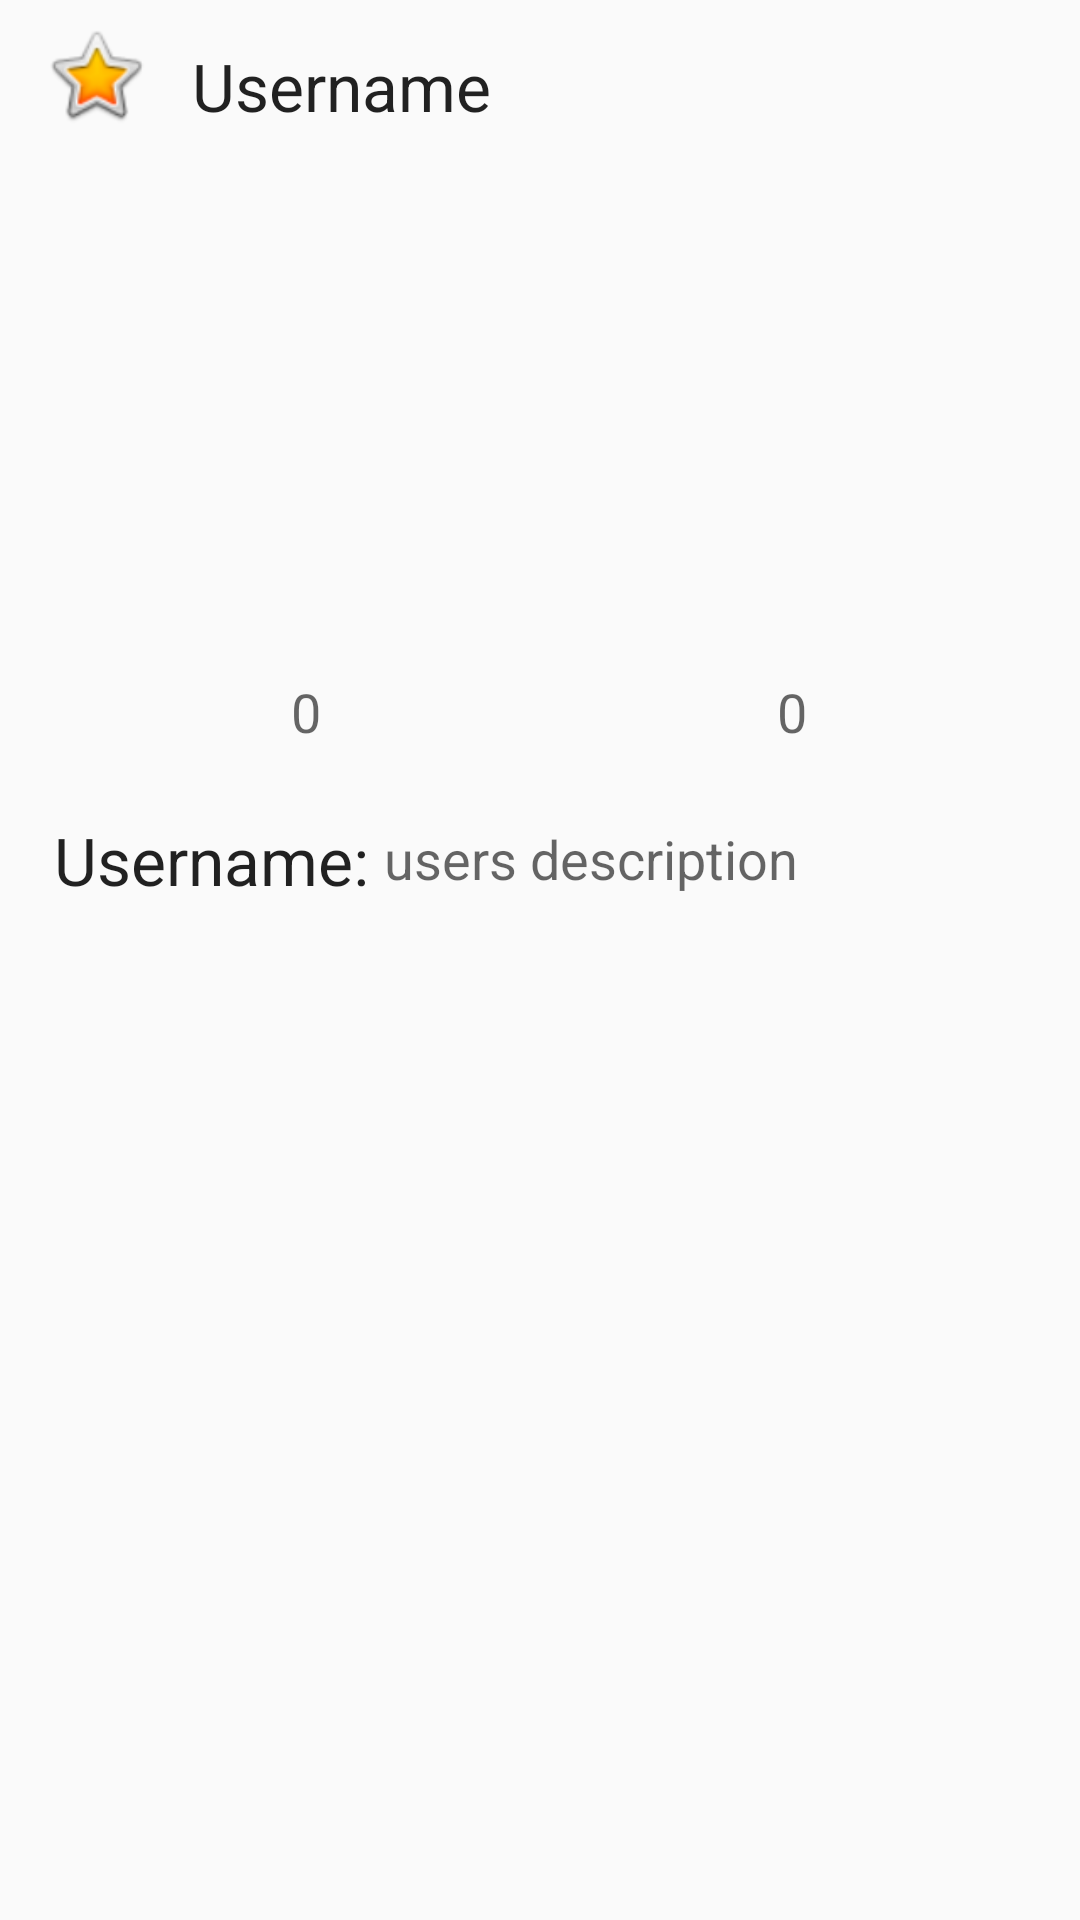

Produce the Android XML layout that renders to this screen, including the resource entries it uses.
<!-- AndroidManifest.xml: application theme AppTheme -->
<!-- res/layout/the_post_layouts.xml -->
<?xml version="1.0" encoding="utf-8"?>
<LinearLayout xmlns:android="http://schemas.android.com/apk/res/android"
    android:orientation="vertical" android:layout_width="match_parent"
    android:layout_height="match_parent"
    android:weightSum="1">

    <LinearLayout
        android:orientation="horizontal"
        android:layout_width="match_parent"
        android:layout_height="50dp"
        android:layout_gravity="center_horizontal">

        <RelativeLayout
            android:layout_width="match_parent"
            android:layout_height="match_parent">

            <ImageView
                android:layout_width="50dp"
                android:layout_height="50dp"
                android:id="@+id/userPicture"
                android:layout_margin="7dp"
                android:src="@android:drawable/btn_star_big_on" />

            <TextView
                android:layout_width="fill_parent"
                android:layout_height="50dp"

                android:textAppearance="?android:attr/textAppearanceLarge"
                android:text="Username"
                android:id="@+id/userName2"
                android:layout_gravity="center_horizontal"
                android:layout_alignTop="@+id/userPicture"
                android:layout_toRightOf="@+id/userPicture"
                android:layout_toEndOf="@+id/userPicture"
                android:layout_marginTop="7dp" />
        </RelativeLayout>

    </LinearLayout>

    <LinearLayout
        android:orientation="horizontal"
        android:layout_width="match_parent"
        android:layout_height="165dp">

        <RelativeLayout
            android:layout_width="match_parent"
            android:layout_height="match_parent">

            <ImageView
                android:layout_width="170dp"
                android:layout_height="150dp"
                android:id="@+id/imageVote1"
                android:layout_marginTop="5dp"
                android:layout_marginRight="5dp"
                android:layout_marginBottom="5dp"
                android:layout_marginLeft="18dp"
                android:adjustViewBounds="true"/>

            <ImageView
                android:layout_width="170dp"
                android:layout_height="150dp"
                android:id="@+id/imageVote2"
                android:paddingBottom="10dp"
                android:layout_alignTop="@+id/imageVote1"
                android:layout_alignParentRight="true"
                android:layout_alignParentEnd="true"
                android:layout_marginRight="18dp"
                android:adjustViewBounds="true"
                android:layout_marginBottom="5dp"
                android:layout_marginTop="5dp"
                android:layout_marginLeft="5dp" />

        </RelativeLayout>
    </LinearLayout>

    <LinearLayout
        android:orientation="horizontal"
        android:layout_width="match_parent"
        android:layout_height="50dp">

        <RelativeLayout
            android:layout_width="match_parent"
            android:layout_height="match_parent">

            <TextView
                android:layout_width="wrap_content"
                android:layout_height="fill_parent"
                android:textAppearance="?android:attr/textAppearanceMedium"
                android:text="0"
                android:id="@+id/voteNumber1"
                android:layout_marginLeft="87dp"
                android:textAlignment="center"
                android:padding="10dp"
                android:layout_marginStart="87dp"
                android:layout_alignParentTop="true"
                android:layout_alignParentLeft="true"
                android:layout_alignParentStart="true" />

            <TextView
                android:layout_width="wrap_content"
                android:layout_height="fill_parent"
                android:textAppearance="?android:attr/textAppearanceMedium"
                android:text="0"
                android:id="@+id/voteNumber2"
                android:layout_marginRight="81dp"
                android:padding="10dp"
                android:layout_marginEnd="81dp"
                android:layout_alignParentTop="true"
                android:layout_alignParentRight="true"
                android:layout_alignParentEnd="true" />
        </RelativeLayout>
    </LinearLayout>

    <LinearLayout
        android:orientation="horizontal"
        android:layout_width="match_parent"
        android:layout_height="110dp">

        <RelativeLayout
            android:layout_width="match_parent"
            android:layout_height="match_parent">

            <TextView
                android:layout_width="wrap_content"
                android:layout_height="29dp"
                android:textAppearance="?android:attr/textAppearanceLarge"
                android:text="Username:"
                android:id="@+id/userName3"
                android:layout_gravity="center_horizontal"

                android:layout_marginTop="7dp"
                android:layout_marginLeft="18dp" />

            <TextView
                android:layout_width="wrap_content"
                android:layout_height="100dp"
                android:textAppearance="?android:attr/textAppearanceMedium"
                android:text="users description"
                android:id="@+id/userDescription"
                android:layout_alignParentRight="true"
                android:layout_alignParentEnd="true"
                android:layout_toRightOf="@+id/userName3"
                android:layout_toEndOf="@+id/userName3"
                android:layout_alignTop="@+id/userName3"
                android:paddingTop="2dp"
                android:paddingLeft="5dp" />
        </RelativeLayout>
    </LinearLayout>
</LinearLayout>
<!-- resources referenced by this layout -->
<resources>
  <style name="AppTheme" parent="Theme.AppCompat.Light.DarkActionBar">
          
      </style>
</resources>
